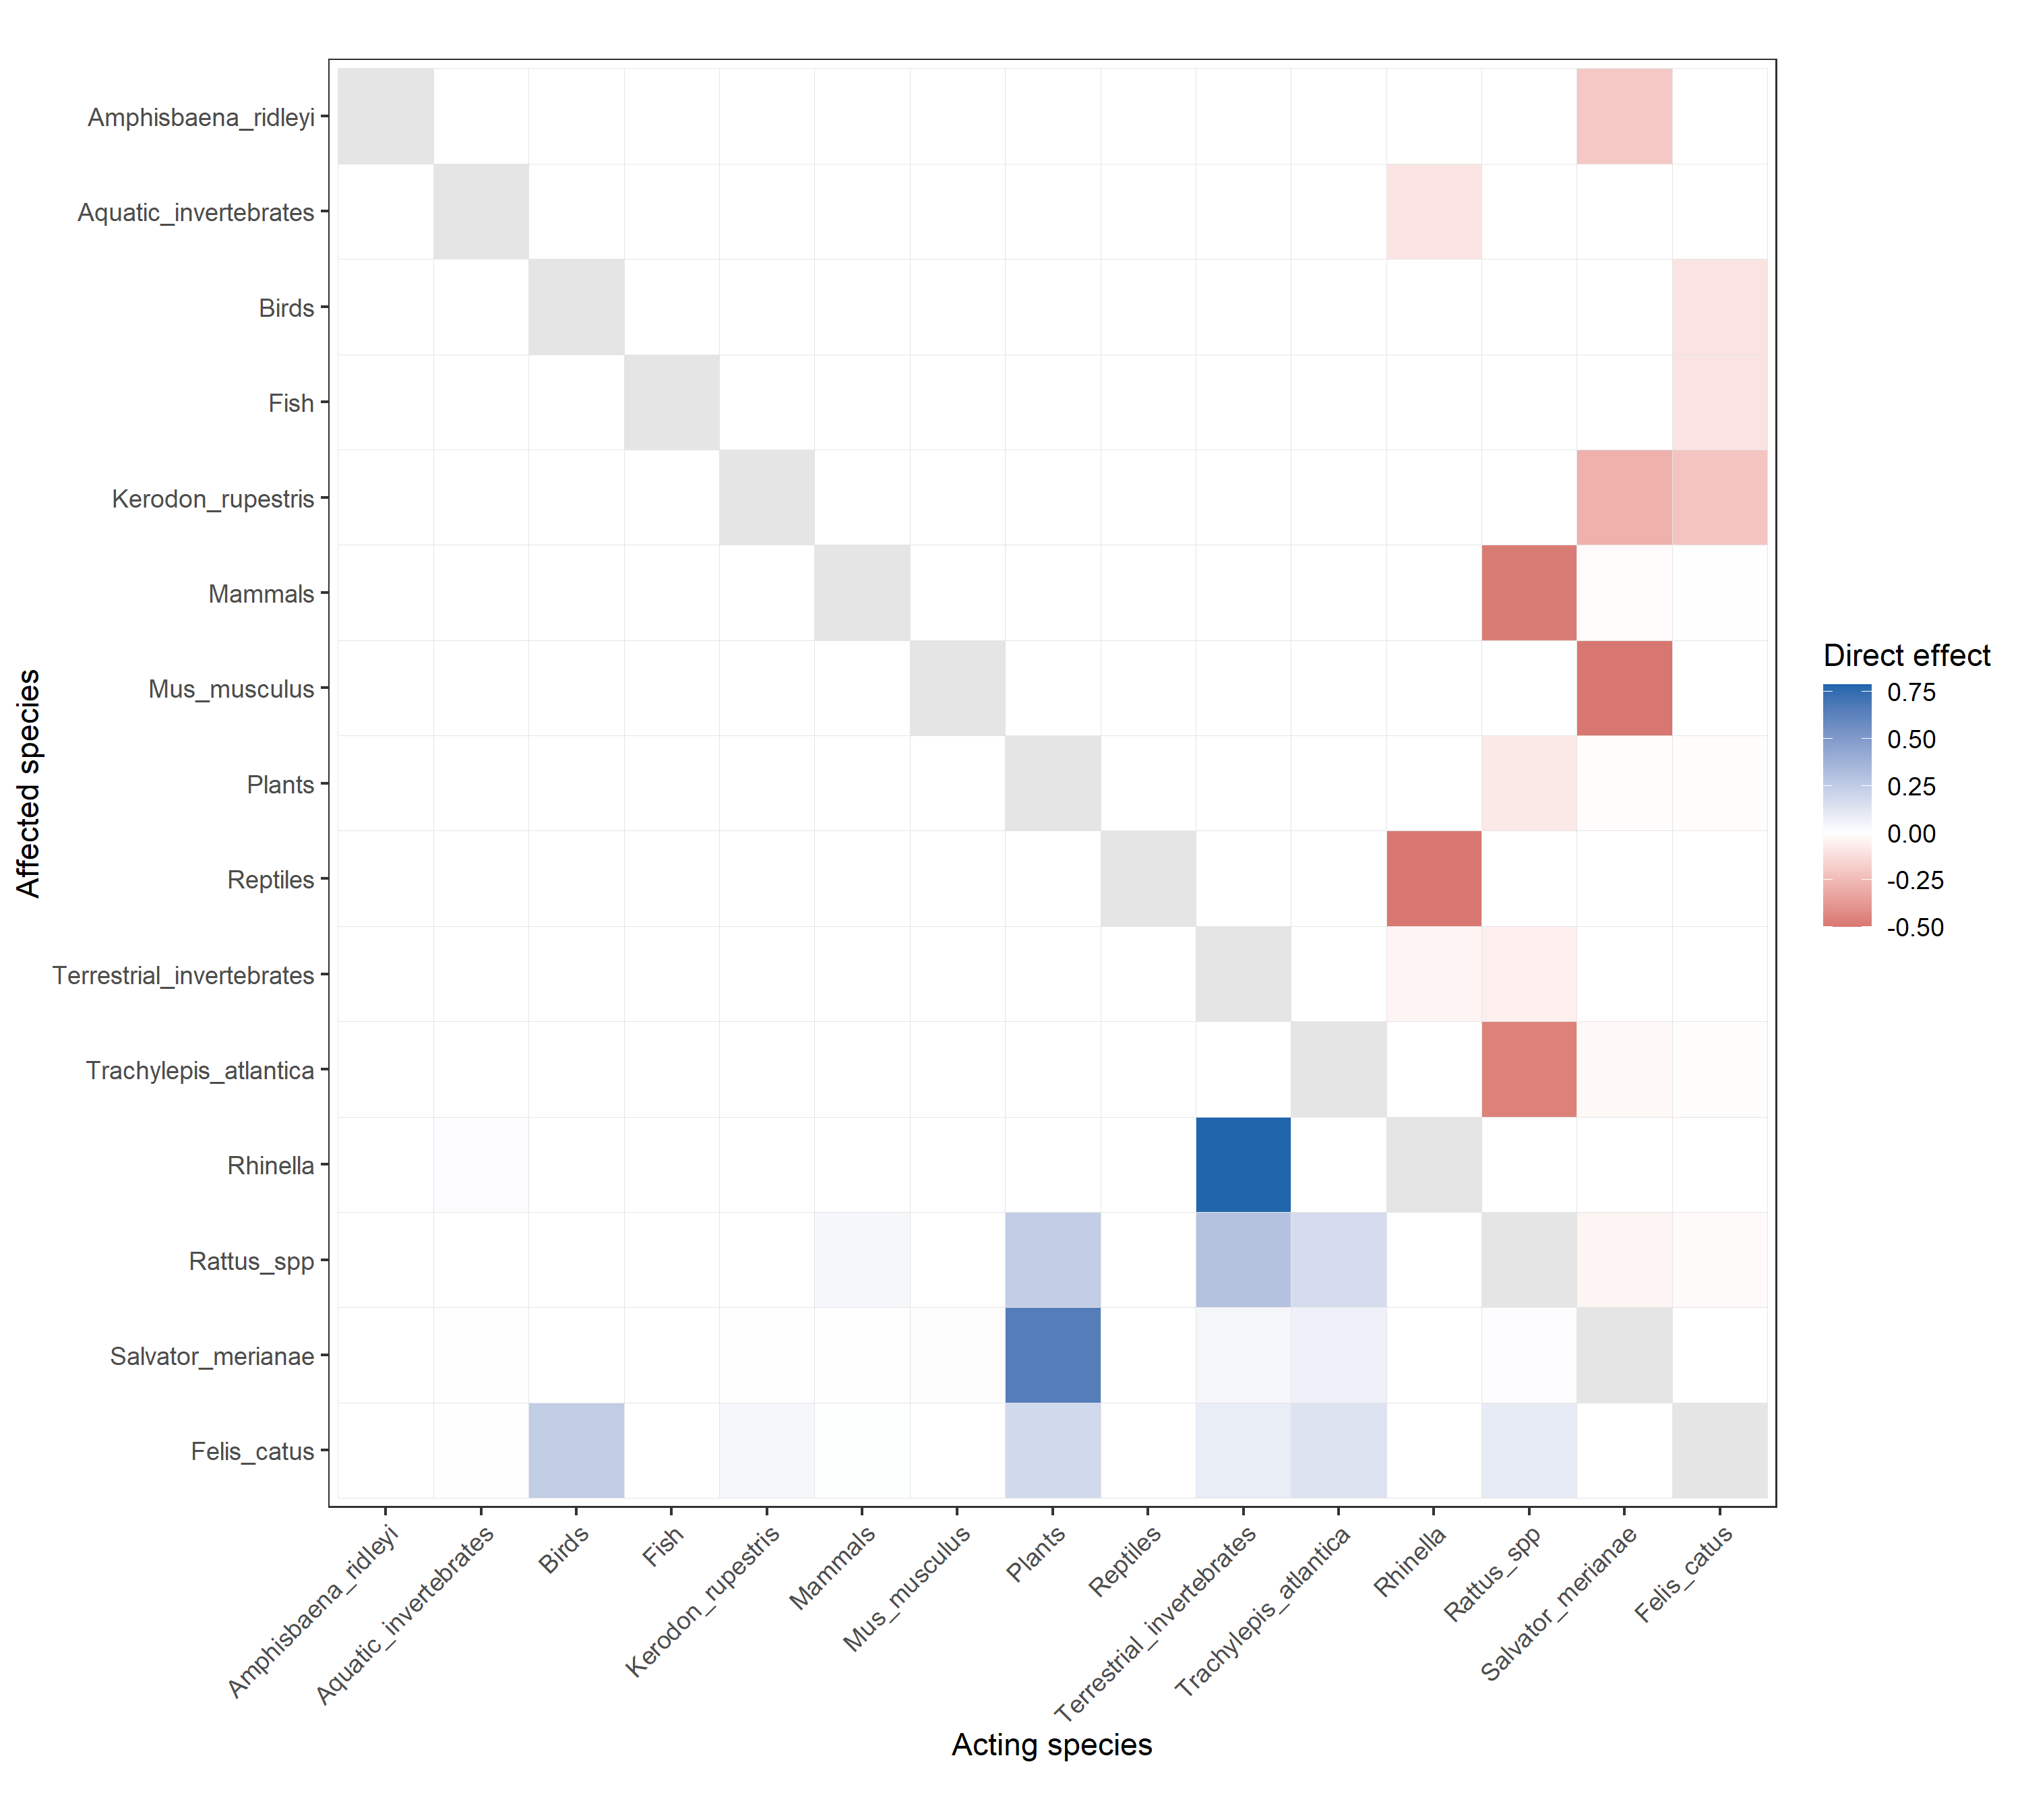

Source data for this figure (header and first rows):
, Amphisbaena_ridleyi, Aquatic_invertebrates, Birds, Fish, Kerodon_rupestris, Mammals, Mus_musculus, Plants, Reptiles, Terrestrial_invertebrates, Trachylepis_atlantica, Rhinella, Rattus_spp, Salvator_merianae, Felis_catus
Amphisbaena_ridleyi, NA, 0, 0, 0, 0, 0, 0, 0, 0, 0, 0, 0, 0, -0.2, 0
Aquatic_invertebrates, 0, NA, 0, 0, 0, 0, 0, 0, 0, 0, 0, -0.09808, 0, -0.001598, -0.0003216
Birds, 0, 0, NA, 0, 0, 0, 0, 0, 0, 0, 0, 0, 0, 0, -0.1
Fish, 0, 0, 0, NA, 0, 0, 0, 0, 0, 0, 0, 0, 0, 0, -0.1
Kerodon_rupestris, 0, 0, 0, 0, NA, 0, 0, 0, 0, 0, 0, 0, 0, -0.2849, -0.2151
Mammals, 0, 0, 0, 0, 0, NA, 0, 0, 0, 0, 0, 0, -0.4815, -0.0157, -0.002764
Mus_musculus, 0, 0, 0, 0, 0, 0, NA, 0, 0, 0, 0, 0, 0, -0.5, 0
Plants, 0, 0, 0, 0, 0, 0, 0, NA, 0, 0, 0, 0, -0.08077, -0.01037, -0.008867
Reptiles, 0, 0, 0, 0, 0, 0, 0, 0, NA, 0, 0, -0.5, 0, 0, 0
Terrestrial_invertebrates, 0, 0, 0, 0, 0, 0, 0, 0, 0, NA, 0, -0.04013, -0.05903, -0.0005344, -0.0003119
Trachylepis_atlantica, 0, 0, 0, 0, 0, 0, 0, 0, 0, 0, NA, 0, -0.4624, -0.02638, -0.01119
Rhinella, 0, 0.01393, 0, 0, 0, 0, 0, 0, 1.09966423965202e-05, 0.7861, 0, NA, 0, 0, 0
Rattus_spp, 0, 0, 0, 0, 0, 0.03674, 0, 0.2395, 0, 0.2978, 0.1681, 0, NA, -0.04028, -0.01756
Salvator_merianae, 0.0009884, 0.005978, 0, 0, 0.002613, 0.004309, 0.007972, 0.6542, 0, 0.04359, 0.06722, 0, 0.0131, NA, 0
Felis_catus, 0, 0.004085, 0.2481, 0.001205, 0.03826, 0.006345, 0, 0.183, 0, 0.08754, 0.1353, 0, 0.09622, 0, NA
